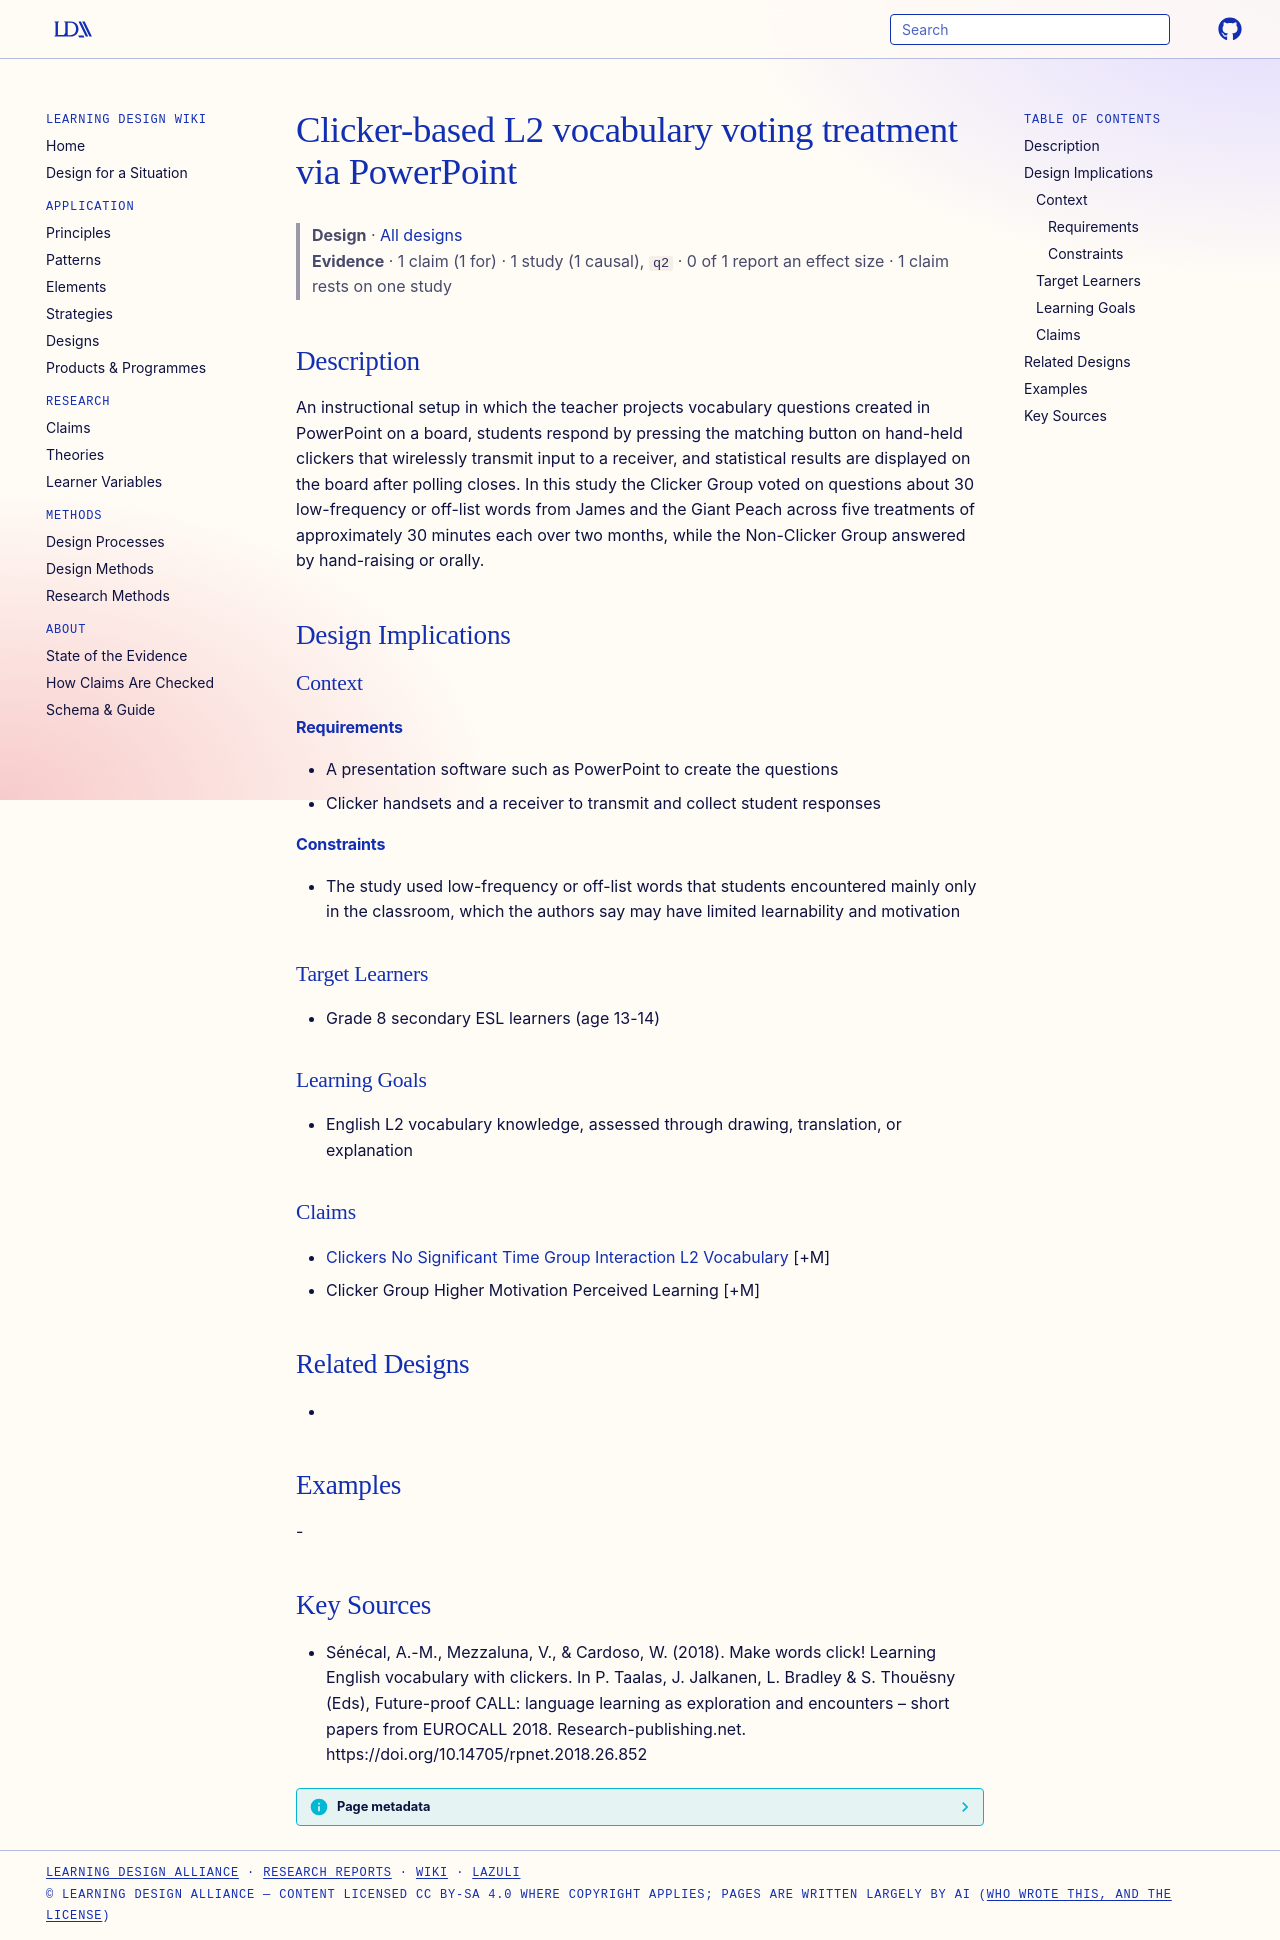

repository: Learning-Design-Alliance/learning-wiki · page: designs/clicker-powerpoint-vocabulary-voting-treatment/index.html · generator: mkdocs

---
type: design
id: clicker-powerpoint-vocabulary-voting-treatment
title: Clicker-based L2 vocabulary voting treatment via PowerPoint
description: An instructional setup in which the teacher projects vocabulary questions created in PowerPoint on a board, students respond by pressing the matching button on hand-held clickers that wirelessly transmit input to a re...
status: review
generated:
  by: "process:settle-candidates"
  at: 2026-11-01
sources:
  - id: sénécal-2018
    resource: "https://doi.org/10.14705/rpnet.2018.26.852"
    title: "Sénécal, A.-M., Mezzaluna, V., & Cardoso, W. (2018). Make words click! Learning English vocabulary with clickers. In P. Taalas, J. Jalkanen, L. Bradley & S. Thouësny (Eds), Future-proof CALL: language learning as exploration and encounters – short papers from EUROCALL 2018. Research-publishing.net. https://doi.org/10.14705/rpnet.2018.26.852"
    author: "Sénécal, A.-M., Mezzaluna, V., & Cardoso, W"
---

# Clicker-based L2 vocabulary voting treatment via PowerPoint

> **Design** · [All designs](index.md)
> **Evidence** · 1 claim (1 for) · 1 study (1 causal), `q2` · 0 of 1 report an effect size · 1 claim rests on one study

## Description
An instructional setup in which the teacher projects vocabulary questions created in PowerPoint on a board, students respond by pressing the matching button on hand-held clickers that wirelessly transmit input to a receiver, and statistical results are displayed on the board after polling closes. In this study the Clicker Group voted on questions about 30 low-frequency or off-list words from James and the Giant Peach across five treatments of approximately 30 minutes each over two months, while the Non-Clicker Group answered by hand-raising or orally.

## Design Implications

### Context
#### Requirements
- A presentation software such as PowerPoint to create the questions
- Clicker handsets and a receiver to transmit and collect student responses
#### Constraints
- The study used low-frequency or off-list words that students encountered mainly only in the classroom, which the authors say may have limited learnability and motivation

### Target Learners
- Grade 8 secondary ESL learners (age 13-14)

### Learning Goals
- English L2 vocabulary knowledge, assessed through drawing, translation, or explanation

### Claims
- [Clickers No Significant Time Group Interaction L2 Vocabulary](../claims/clickers-no-significant-time-group-interaction-l2-vocabulary.md) [+M]
- Clicker Group Higher Motivation Perceived Learning [+M]

## Related Designs
- 

## Examples
-

## Key Sources
- Sénécal, A.-M., Mezzaluna, V., & Cardoso, W. (2018). Make words click! Learning English vocabulary with clickers. In P. Taalas, J. Jalkanen, L. Bradley & S. Thouësny (Eds), Future-proof CALL: language learning as exploration and encounters – short papers from EUROCALL 2018. Research-publishing.net. https://doi.org/10.14705/rpnet.2018.26.852
